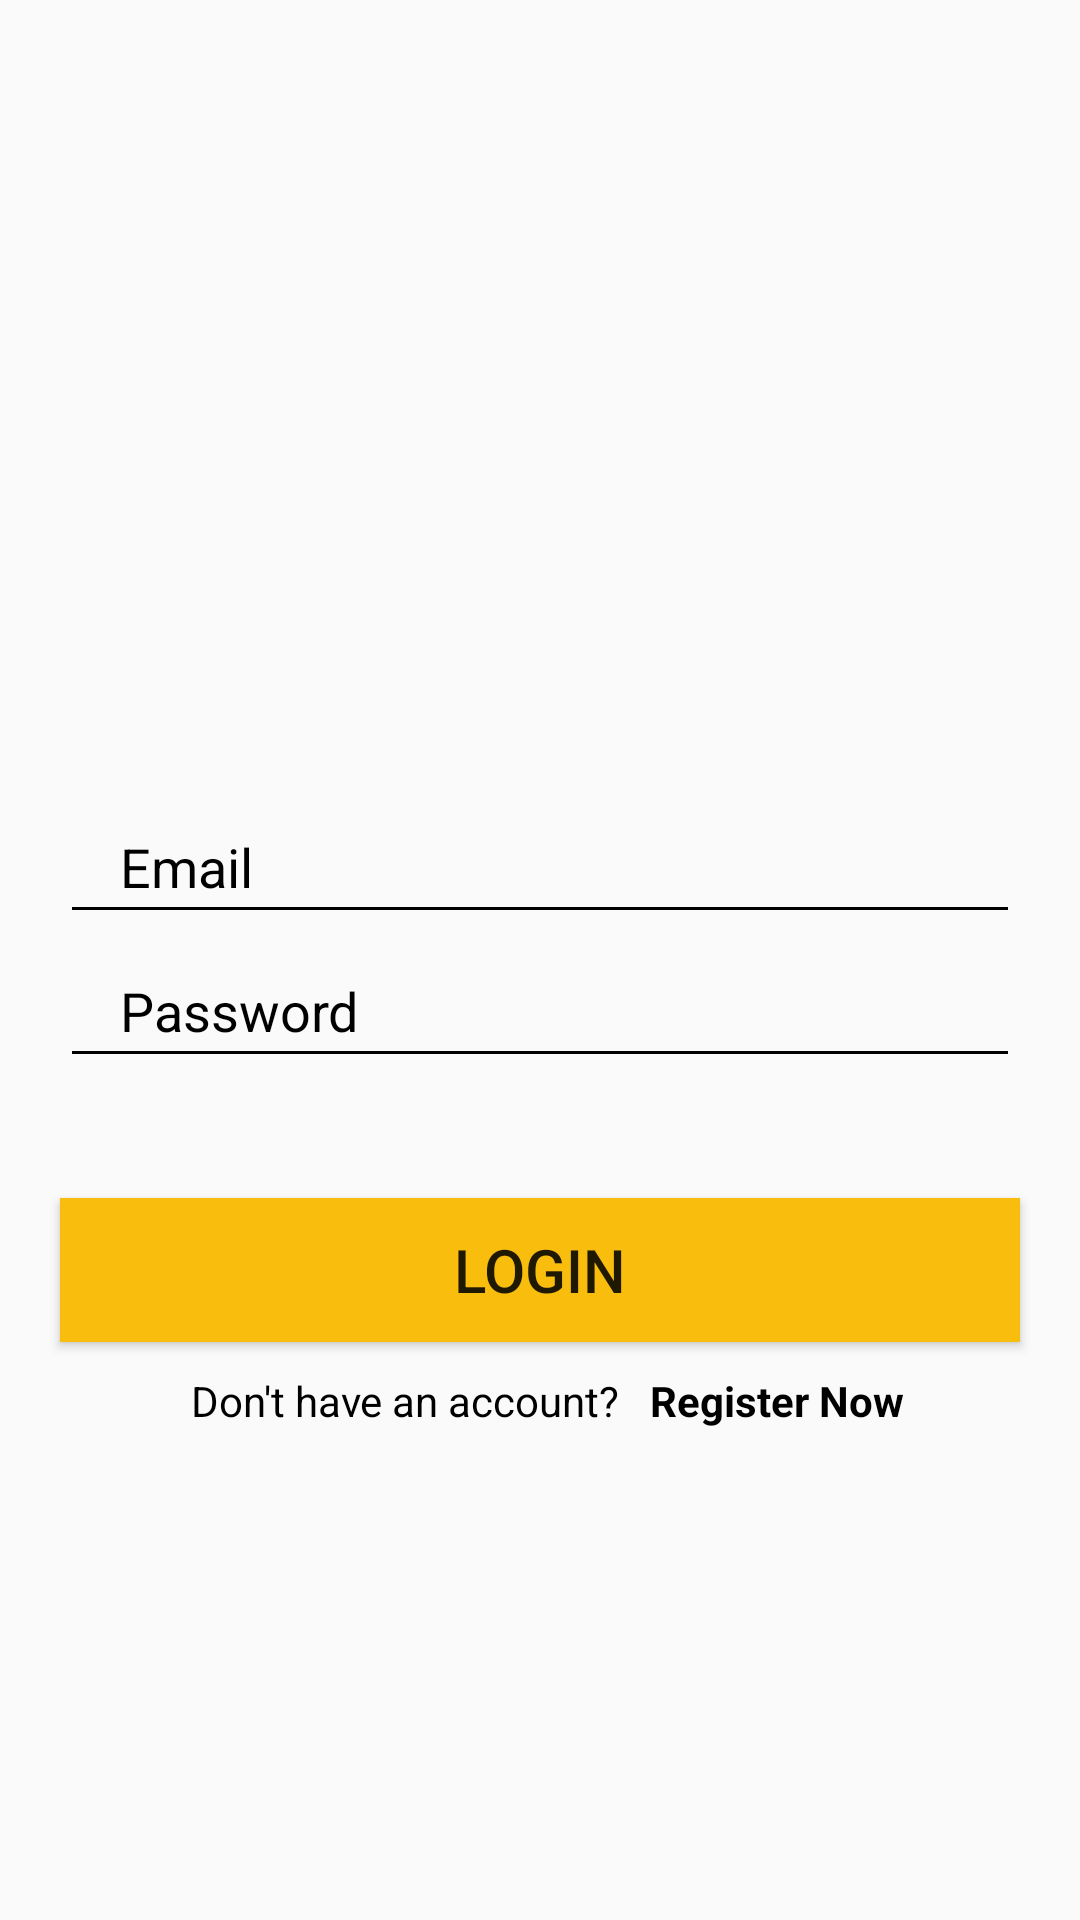

Write the Android layout XML for this screen, with the resource values it uses.
<!-- AndroidManifest.xml: application theme AppTheme -->
<!-- res/layout/activity_login.xml -->
<?xml version="1.0" encoding="utf-8"?>
<LinearLayout xmlns:android="http://schemas.android.com/apk/res/android"
    xmlns:app="http://schemas.android.com/apk/res-auto"
    xmlns:tools="http://schemas.android.com/tools"
    android:layout_width="match_parent"
    android:layout_height="match_parent"
    android:orientation="vertical"
    android:gravity="center"
    android:background="@drawable/signin_screen"
    tools:context="activities.Login">

    <EditText
        android:id="@+id/email"
        android:layout_width="match_parent"
        android:layout_height="wrap_content"
        android:layout_marginTop="100dp"
        android:layout_marginStart="20dp"
        android:layout_marginEnd="20dp"
        android:hint="Email"
        android:textColor="@color/black"
        android:textColorHint="@color/black"
        android:inputType="textEmailAddress"
        android:maxLines="1"
        android:minHeight="48dp"
        android:paddingStart="20dp"
        android:paddingEnd="20dp"
        android:backgroundTint="@color/black"/>

    <EditText
        android:id="@+id/password"
        android:layout_width="match_parent"
        android:layout_height="wrap_content"
        android:layout_marginStart="20dp"
        android:layout_marginEnd="20dp"
        android:hint="Password"
        android:textColor="@color/black"
        android:textColorHint="@color/black"
        android:inputType="textPassword"
        android:maxLines="1"
        android:minHeight="48dp"
        android:paddingStart="20dp"
        android:paddingEnd="20dp"
        android:backgroundTint="@color/black"/>

    <androidx.appcompat.widget.AppCompatButton
        android:id="@+id/loginButton"
        android:layout_width="match_parent"
        android:layout_height="wrap_content"
        android:layout_marginStart="20dp"
        android:layout_marginTop="40dp"
        android:layout_marginEnd="20dp"
        android:background="#F8BD0D"
        android:text="Login"
        android:textSize="20sp" />
    <LinearLayout
        android:layout_width="wrap_content"
        android:layout_height="wrap_content"
        android:orientation="horizontal"
        android:layout_gravity="center"
        android:layout_marginTop="10dp">

        <TextView
            android:layout_marginStart="5dp"
            android:layout_width="wrap_content"
            android:layout_height="wrap_content"
            android:text="Don't have an account?"
            android:textColor="@color/black"

            />
        <TextView
            android:layout_width="wrap_content"
            android:layout_height="wrap_content"
            android:id="@+id/registerNowButton"
            android:layout_marginLeft="10dp"
            android:text="Register Now"
            android:textStyle="bold"
            android:textColor="@color/black"
            />
    </LinearLayout>

</LinearLayout>
<!-- resources referenced by this layout -->
<resources>
  <style name="AppTheme" parent="Theme.AppCompat.Light.DarkActionBar">
          
          <item name="colorPrimary">@color/colorPrimary</item>
          <item name="colorPrimaryDark">@color/colorPrimaryDark</item>
          <item name="colorAccent">@color/colorAccent</item>
      </style>
  <color name="colorPrimary">#777373</color>
  <color name="colorPrimaryDark">#A29392</color>
  <color name="colorAccent">#FFFFFF</color>
  <!-- not gathered from this repository: default colours our renderer supplied (Android Studio template values) -->
  <color name="black">#FF000000</color>
</resources>
